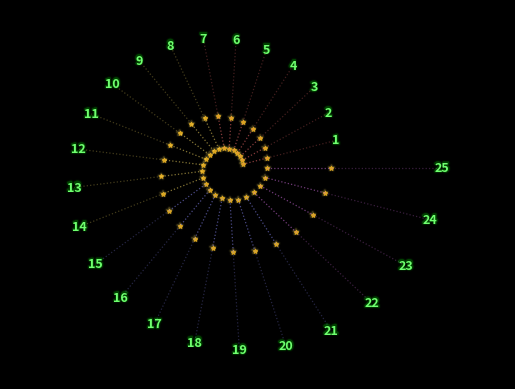

This figure's Python source:
import math  # import cProfile

import matplotlib.pyplot as plt
import numpy as np
from matplotlib.patheffects import withStroke

# import matplotlib as mpl
# mpl.font_manager._rebuild()
# pip install matplotlib-sourcecodepro-font

# import matplotlib.font_manager as fm
# from matplotlib import rcParams
#
# Force Matplotlib to update the font cache
# prop = fm.FontProperties(
#     fname=fm.findfont(fm.FontProperties(family='Source Code Pro')))
#
# Set the default font for numbers
# rcParams['font.family'] = 'Source Code Pro'
# rcParams['font.size'] = 9

PHI = (1 + np.sqrt(5)) / 2  # Golden ratio -> 1.618033988749895

holiday_red = '#FF7272'  # A deep, warm red
holiday_green = '#6FFF6F'  # A vibrant, holiday-themed green
holiday_green_glow = '#00FF00'  # A bright green glow for emphasis
holiday_blue = '#8C8CFF'  # A rich, dark blue for contrast
holiday_yellow = '#FFE066'  # A soft, golden yellow
holiday_purple = '#D872E8'  # A muted purple for a touch of elegance
holiday_night_bg = '#1A1A33'  # A deep, dark background for the night sky

holiday_colors = [holiday_red, holiday_yellow, holiday_blue, holiday_purple,
                  holiday_green]


def golden_spiral(num_points):
    """
    @usage:
        days, scale = 25, 365
        scale = 365
        x, y = golden_spiral(num_points)
        x = array([1.        , 1.00006863, 1.00013679, ..., 1.87419616, 1.87432656, 1.87445609])
        y = array([ 0.00000000e+00,  6.88691091e-04,  1.37747671e-03, ..., -2.58130847e-03, -1.29074342e-03, -4.59109330e-16])
    """
    angle_rad = min((PHI * math.atan2(num_points, PHI)), 2)  # 2.541315..
    theta = np.linspace(0, angle_rad * np.pi, num_points)
    radius = np.exp(0.1 * theta)
    x, y = (radius * np.cos(theta)), (radius * np.sin(theta))
    return x, y


def get_week_color(week):
    return holiday_colors[week % len(holiday_colors)]


def to_rgba(hex, alpha: float = 1.0):
    """
    Use bitwise operations to extract the red, green, and blue components
    from the 24-bit hexadecimal value

    @output:
         hex color code `#ffffff` to the RGBA tuple `(1.0, 1.0, 1.0, 1.0)`
    """
    assert (0.0 <= alpha <= 1.0 and 'Expected 0.0 <= alpha <= 1.0')
    hex_val = int(hex[1:], 16)  # hex.replace('#', '') == hex[1:]
    r, g, b = (hex_val >> 16) & 255, (hex_val >> 8) & 255, hex_val & 255
    rgb_color = np.array([r, g, b]).astype(float) / 255.0
    return tuple(np.append(rgb_color, alpha))


def plot_days():
    """Annotate each point with day number, stars and draw lines from (0,0)"""
    offset = (-0.1) * PHI  # Adjust for precise positioning

    base_url, cur_year = 'https://adventofcode.com', 2023
    cur_yr_url = f'{base_url}/{cur_year}'

    for day in range(1, days + 1):
        index: int = scale * day
        x_pt, y_pt = x[index - 1], y[index - 1]
        tangent_angle = np.arctan2(y_pt, x_pt)
        x_off, y_off = offset * np.cos(tangent_angle), offset * np.sin(
            tangent_angle)
        nx, ny = x_pt + x_off, y_pt + y_off

        day_pos = (nx - (x_off / (PHI ** 2)), ny - (y_off / (PHI ** 2)))
        gap_x, gap_y = nx + 2 * x_off, ny + 2 * y_off
        star_pos = [{'x': (gap_x / PHI ** 3), 'y': (gap_y / PHI ** 3)},
                    {'x': (gap_x / PHI ** 1), 'y': (gap_y / PHI ** 1)}, ]

        week, day_txt_url = (day - 1) // 7, f'{cur_yr_url}/day/{day}'
        plt.scatter(x_pt, y_pt, color=(to_rgba(get_week_color(week), 1.0)),
                    marker='*', label=f'Day {day}', s=14, visible=False)

        # Add additional text elements with the stroke effect for stars
        for pe in path_effects_stars:
            for star in star_pos:  # Scatter plots for Stars
                plt.scatter(star['x'], star['y'],
                            color=to_rgba(holiday_yellow, 0.005 * PHI),
                            marker='*',
                            path_effects=[pe], s=16)
        for star in star_pos:  # Scatter plots for Stars
            plt.scatter(star['x'], star['y'], color='goldenrod', marker='*',
                        label=f'Star {star_pos.index(star) + 1}', s=8)

        # Draw line from origin to day point
        # plt.plot([0, day_pos[0]], [0, day_pos[1]],
        plt.plot([star_pos[0]['x'], star_pos[1]['x']],
                 [star_pos[0]['y'], star_pos[1]['y']],
                 color=(to_rgba(get_week_color(week), PHI / (1 * np.pi))),
                 linestyle='dotted', linewidth=PHI / np.sqrt(np.pi))
        plt.plot([star_pos[1]['x'], day_pos[0]],
                 [star_pos[1]['y'], day_pos[1]],
                 color=(to_rgba(get_week_color(week), PHI / (2 * np.pi))),
                 linestyle='dotted', linewidth=PHI / np.sqrt(np.pi))

        # Add additional text elements with the stroke effect
        for pe in path_effects_text:
            plt.annotate(str(day), day_pos, ha='center', va='center',
                         color='none', fontweight='bold', fontsize='9',
                         url=day_txt_url, path_effects=[pe])
        # Create a main text element for the day number
        _main_text = plt.annotate(str(day), day_pos, ha='center', va='center',
                                  color=holiday_green, fontweight='bold',
                                  fontsize='9', url=day_txt_url)


days, scale = 25, 365
num_points = days * scale
x, y = golden_spiral(num_points)

plt.style.use('dark_background')
# Customize colors for dark background
plt.rcParams.update({
    "figure.facecolor": holiday_night_bg,  # Background color for entire figure
    # "axes.facecolor": "#111111",    # Background color for the axes
    # "axes.edgecolor": "#555555",    # Color of the axes' edges
    # "axes.labelcolor": "white",     # Color of axis labels
    # "text.color": "white",          # Color of text
    # "xtick.color": "white",         # Color of x-axis ticks
    # "ytick.color": "white"          # Color of y-axis ticks
})
# Create a stroke path effect to simulate glow
common_stroke = lambda color: [
    withStroke(linewidth=5 / PHI, foreground=to_rgba(color, 0.025 * PHI)),
    withStroke(linewidth=3 / PHI, foreground=to_rgba(color, 0.05 * PHI)),
    withStroke(linewidth=2 / PHI, foreground=to_rgba(color, 0.1 * PHI))
]
path_effects_text = common_stroke(holiday_green_glow)
path_effects_stars = common_stroke('#FFE066')
# @formatter:off
# @formatter:on

plt.plot(x, y, label='Golden Spiral', color='goldenrod', visible=False)
plot_days()

plt.axis('off')  # Hide axis ticks and labels
plt.axis('equal')  # Set equal aspect ratio. 1 unit of x == 1 unit of y
plt.title('Advent Of Code', color='goldenrod', fontsize='9', visible=False)

plt.show()
